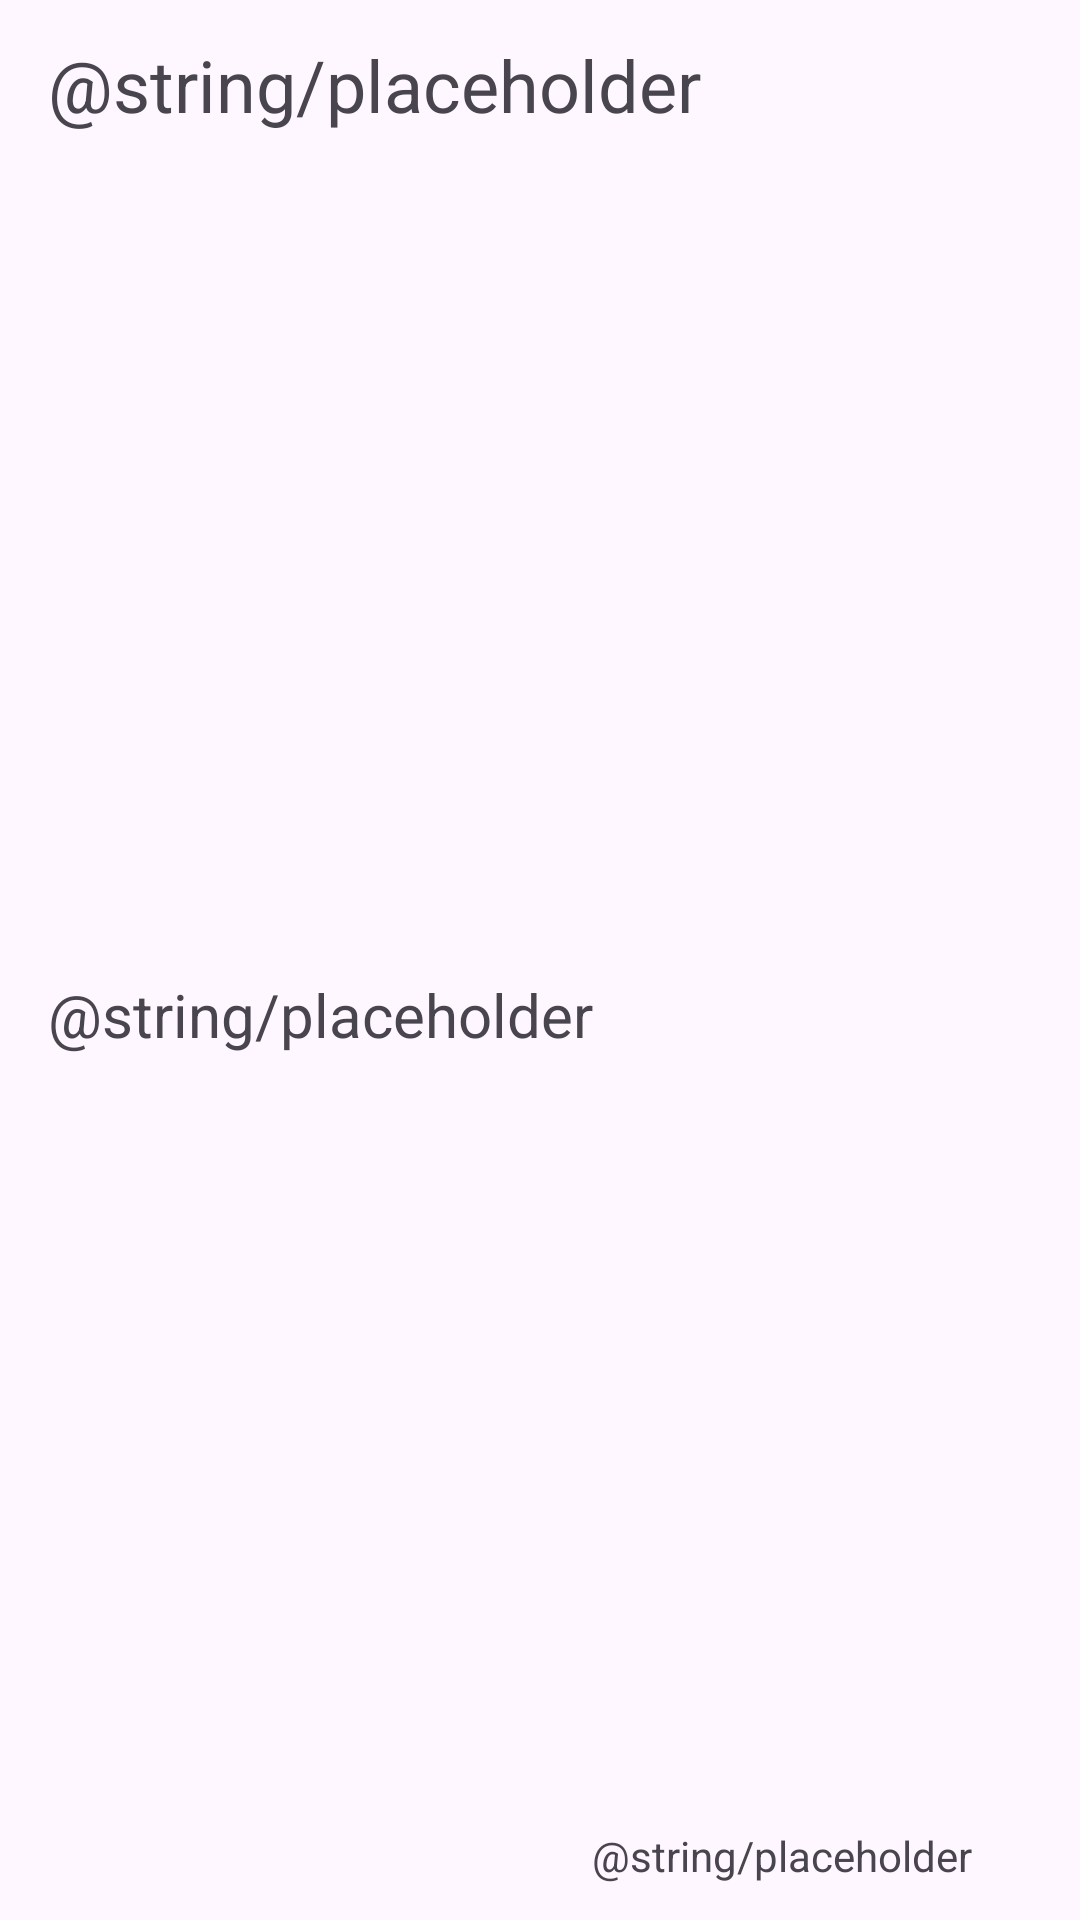

Layout XML and referenced resources for this Android screen:
<!-- AndroidManifest.xml: application theme Theme.ELEC390SAPIStub -->
<!-- res/layout/activity_main_sensor_item.xml -->
<?xml version="1.0" encoding="utf-8"?>
<androidx.constraintlayout.widget.ConstraintLayout xmlns:android="http://schemas.android.com/apk/res/android"
    xmlns:app="http://schemas.android.com/apk/res-auto"
    xmlns:tools="http://schemas.android.com/tools"
    android:layout_width="match_parent"
    android:layout_height="wrap_content">

    <TextView
        android:id="@+id/main_listitem_name"
        android:layout_width="wrap_content"
        android:layout_height="wrap_content"
        android:layout_marginStart="16dp"
        android:layout_marginTop="12dp"
        android:text="@string/placeholder"
        android:textSize="24sp"
        app:layout_constraintStart_toStartOf="parent"
        app:layout_constraintTop_toTopOf="parent" />

    <TextView
        android:id="@+id/main_listitem_mac"
        android:layout_width="wrap_content"
        android:layout_height="wrap_content"
        android:layout_marginStart="16dp"
        android:layout_marginTop="4dp"
        android:layout_marginBottom="12dp"
        android:text="@string/placeholder"
        android:textSize="20sp"
        app:layout_constraintBottom_toBottomOf="parent"
        app:layout_constraintStart_toStartOf="parent"
        app:layout_constraintTop_toBottomOf="@+id/main_listitem_name" />

    <TextView
        android:id="@+id/main_listitem_rssi"
        android:layout_width="wrap_content"
        android:layout_height="wrap_content"
        android:layout_marginEnd="36dp"
        android:layout_marginBottom="12dp"
        android:text="@string/placeholder"
        app:layout_constraintBottom_toBottomOf="parent"
        app:layout_constraintEnd_toEndOf="parent" />
</androidx.constraintlayout.widget.ConstraintLayout>
<!-- resources referenced by this layout -->
<resources>
  <style name="Theme.ELEC390SAPIStub" parent="Base.Theme.ELEC390SAPIStub" />
  <style name="Base.Theme.ELEC390SAPIStub" parent="Theme.Material3.DayNight.NoActionBar">
          
          
      </style>
</resources>
